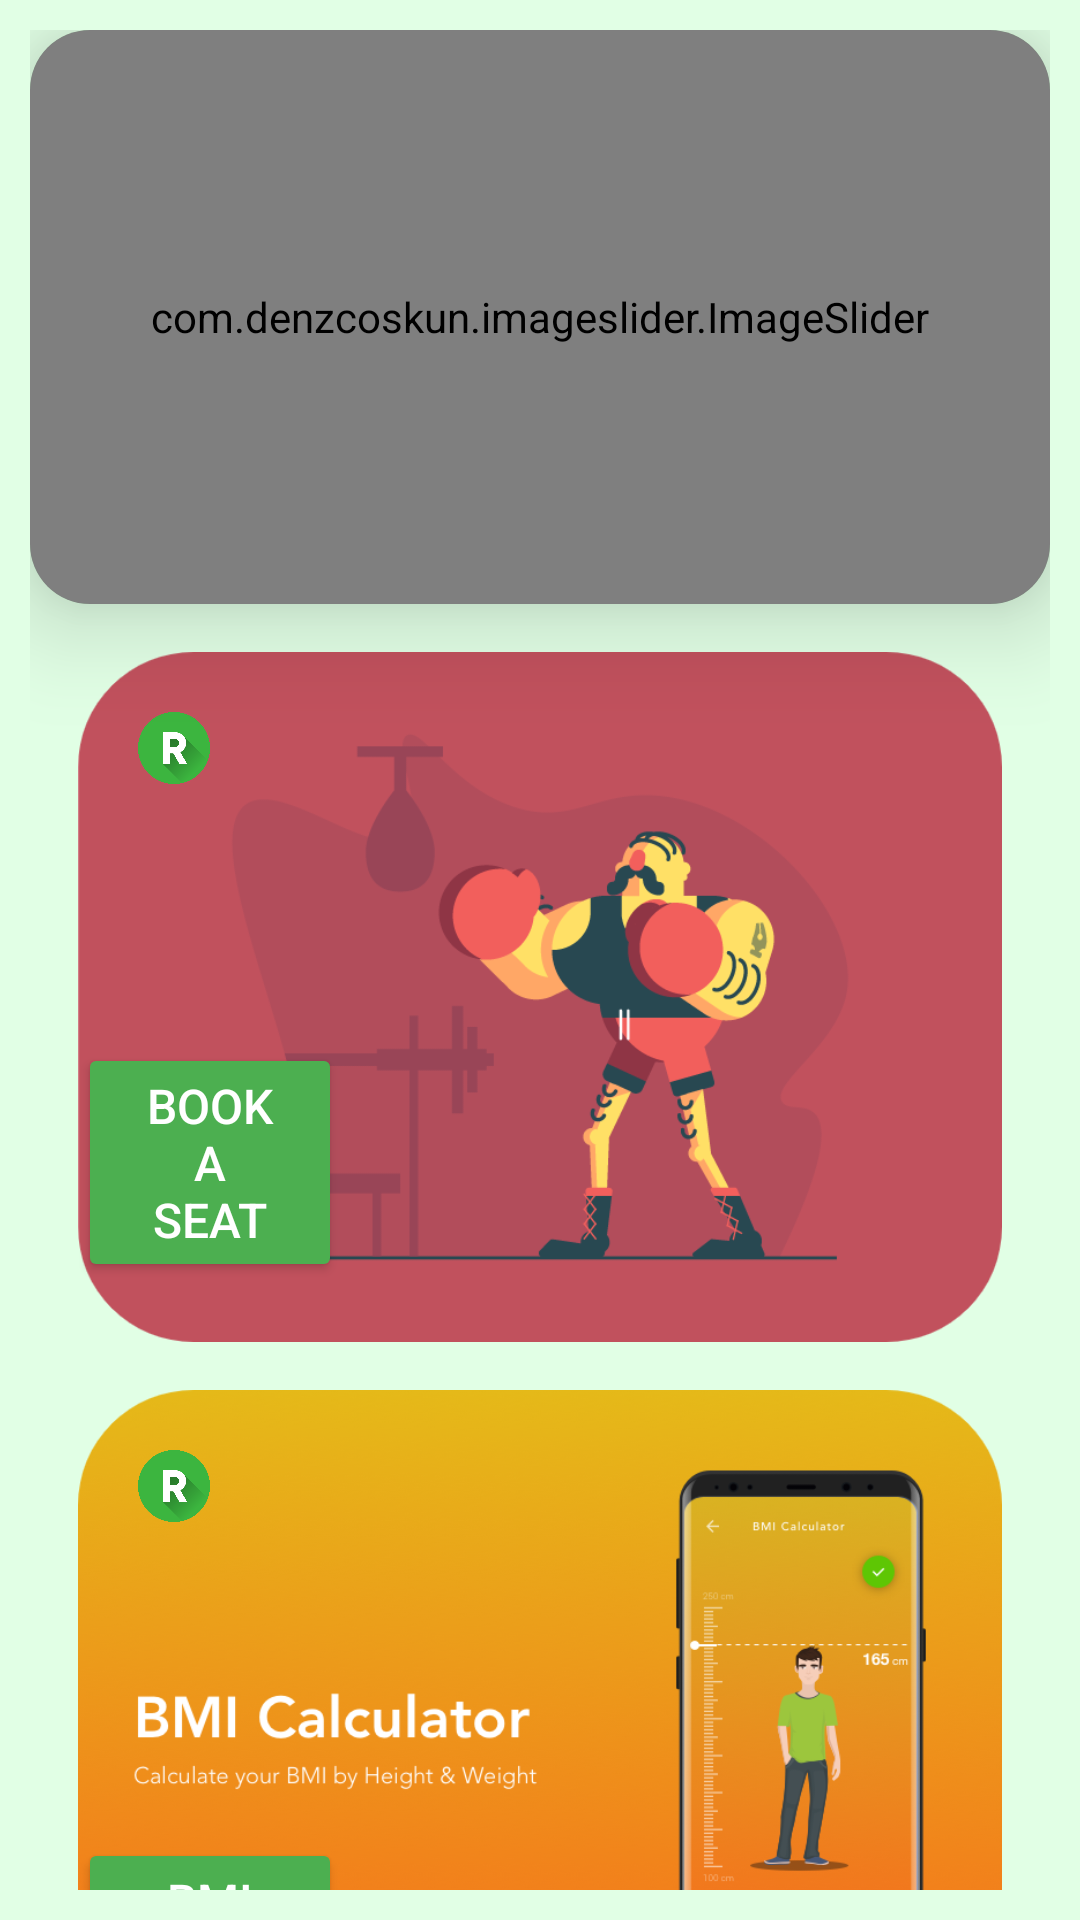

The Android layout XML behind this screen, and the referenced resources:
<!-- AndroidManifest.xml: application theme Theme.RitajX -->
<!-- res/layout/activity_gymdashboard.xml -->
<?xml version="1.0" encoding="utf-8"?>
<RelativeLayout xmlns:android="http://schemas.android.com/apk/res/android"
    xmlns:app="http://schemas.android.com/apk/res-auto"
    xmlns:tools="http://schemas.android.com/tools"
    android:layout_width="match_parent"
    android:layout_height="match_parent"
    android:background="@color/sage_green"
    android:padding="10dp"
    tools:context=".Gymdashboard">

    
    <androidx.constraintlayout.widget.ConstraintLayout
        android:layout_width="match_parent"
        android:layout_height="match_parent">

        
        <androidx.cardview.widget.CardView
            android:id="@+id/cardView"
            android:layout_width="match_parent"
            android:layout_height="0dp"
            app:cardBackgroundColor="#9FE3A8"
            app:cardCornerRadius="20dp"
            app:cardElevation="20dp"
            app:layout_constraintDimensionRatio="16:9"
            app:layout_constraintEnd_toEndOf="parent"
            app:layout_constraintHeight_percent="0.4"
            app:layout_constraintStart_toStartOf="parent"
            app:layout_constraintTop_toTopOf="parent">

            
            <com.denzcoskun.imageslider.ImageSlider
                android:id="@+id/imageSlider"
                android:layout_width="match_parent"
                android:layout_height="match_parent"
                android:padding="20dp"
                app:iss_auto_cycle="true"
                app:iss_corner_radius="20"
                app:iss_delay="1000"
                app:iss_period="1000" />

        </androidx.cardview.widget.CardView>

        
        <RelativeLayout
            android:id="@+id/bmiBox"
            android:layout_width="match_parent"
            android:layout_height="230dp"
            android:layout_margin="16dp"
            android:background="@drawable/imgg"
            app:layout_constraintDimensionRatio="16:9"
            app:layout_constraintEnd_toEndOf="parent"
            app:layout_constraintHeight_percent="0.3"
            app:layout_constraintStart_toStartOf="parent"
            app:layout_constraintTop_toBottomOf="@id/cardView">

            

            

            <Button
                android:id="@+id/btnBooking"
                android:layout_width="130dp"
                android:layout_height="wrap_content"
                android:layout_alignParentEnd="true"
                android:layout_alignParentBottom="true"
                android:layout_marginEnd="220dp"
                android:layout_marginBottom="20dp"
                android:backgroundTint="#4CAF50"
                android:elevation="4dp"
                android:paddingStart="20dp"
                android:paddingEnd="20dp"
                android:text="Book A Seat"
                android:textColor="#FFFFFF"
                android:textSize="16sp" />

            <ImageView
                android:layout_width="24dp"
                android:layout_height="24dp"
                android:layout_alignParentStart="true"
                android:layout_alignParentTop="true"
                android:layout_marginStart="20dp"
                android:layout_marginTop="20dp"
                android:src="@drawable/img" />

        </RelativeLayout>

        
        <RelativeLayout
            android:id="@+id/bookingBox"
            android:layout_width="match_parent"
            android:layout_height="230dp"
            android:layout_margin="16dp"
            android:background="@drawable/imgg2"
            app:layout_constraintDimensionRatio="16:9"
            app:layout_constraintEnd_toEndOf="parent"
            app:layout_constraintHeight_percent="0.3"
            app:layout_constraintStart_toStartOf="parent"
            app:layout_constraintTop_toBottomOf="@id/bmiBox">

            

            
            <Button
                android:id="@+id/btnBMI"
                style="@style/btnStyle"
                android:layout_width="130dp"
                android:layout_height="wrap_content"
                android:layout_alignParentEnd="true"
                android:layout_alignParentBottom="true"
                android:layout_marginEnd="220dp"
                android:layout_marginBottom="20dp"
                android:backgroundTint="#4CAF50"
                android:paddingStart="20dp"
                android:paddingEnd="20dp"
                android:text="BMI Calc"
                android:textColor="#FFFFFF"
                android:textSize="16sp" />

            <ImageView
                android:layout_width="24dp"
                android:layout_height="24dp"
                android:layout_alignParentStart="true"
                android:layout_alignParentTop="true"
                android:layout_marginStart="20dp"
                android:layout_marginTop="20dp"
                android:src="@drawable/img" />

        </RelativeLayout>

    </androidx.constraintlayout.widget.ConstraintLayout>
</RelativeLayout>
<!-- resources referenced by this layout -->
<resources>
  <color name="sage_green">#e1ffe5</color>
  <!-- drawable img: png bitmap (drawable, 18820 bytes) -->
  <!-- drawable imgg: png bitmap (drawable, 47130 bytes) -->
  <!-- drawable imgg2: png bitmap (drawable, 153626 bytes) -->
  <style name="btnStyle">
          <item name="android:layout_width">150dp</item>
          <item name="android:layout_height">80dp</item>
          <item name="android:textSize">24sp</item>
          <item name="android:backgroundTint">#9FE3A8</item>
          <item name="android:textColor">@color/black</item>
      </style>
  <style name="Theme.RitajX" parent="Base.Theme.RitajX" />
  <color name="black">#FF000000</color>
  <style name="Base.Theme.RitajX" parent="Theme.MaterialComponents.DayNight.NoActionBar">
          <item name="colorPrimary">@color/purple_500</item>
          <item name="colorPrimaryVariant">@color/purple_700</item>
          <item name="colorOnPrimary">@color/white</item>
  
          <item name="colorSecondary">@color/teal_200</item>
          <item name="colorSecondaryVariant">@color/teal_700</item>
          <item name="colorOnSecondary">@color/black</item>
          <item name="color">@color/colortransperent</item>
  
          <item name="android:statusBarColor">@color/purple_200</item>
      </style>
  <color name="purple_500">#FAECB2</color>
  <color name="purple_700">#D8C7FF</color>
  <color name="white">#FFFFFFFF</color>
  <color name="teal_200">#e1ffe5</color>
  <color name="teal_700">#c1d57e</color>
  <color name="colortransperent">#00FFFFFF</color>
  <color name="purple_200">#c8edfd</color>
</resources>
